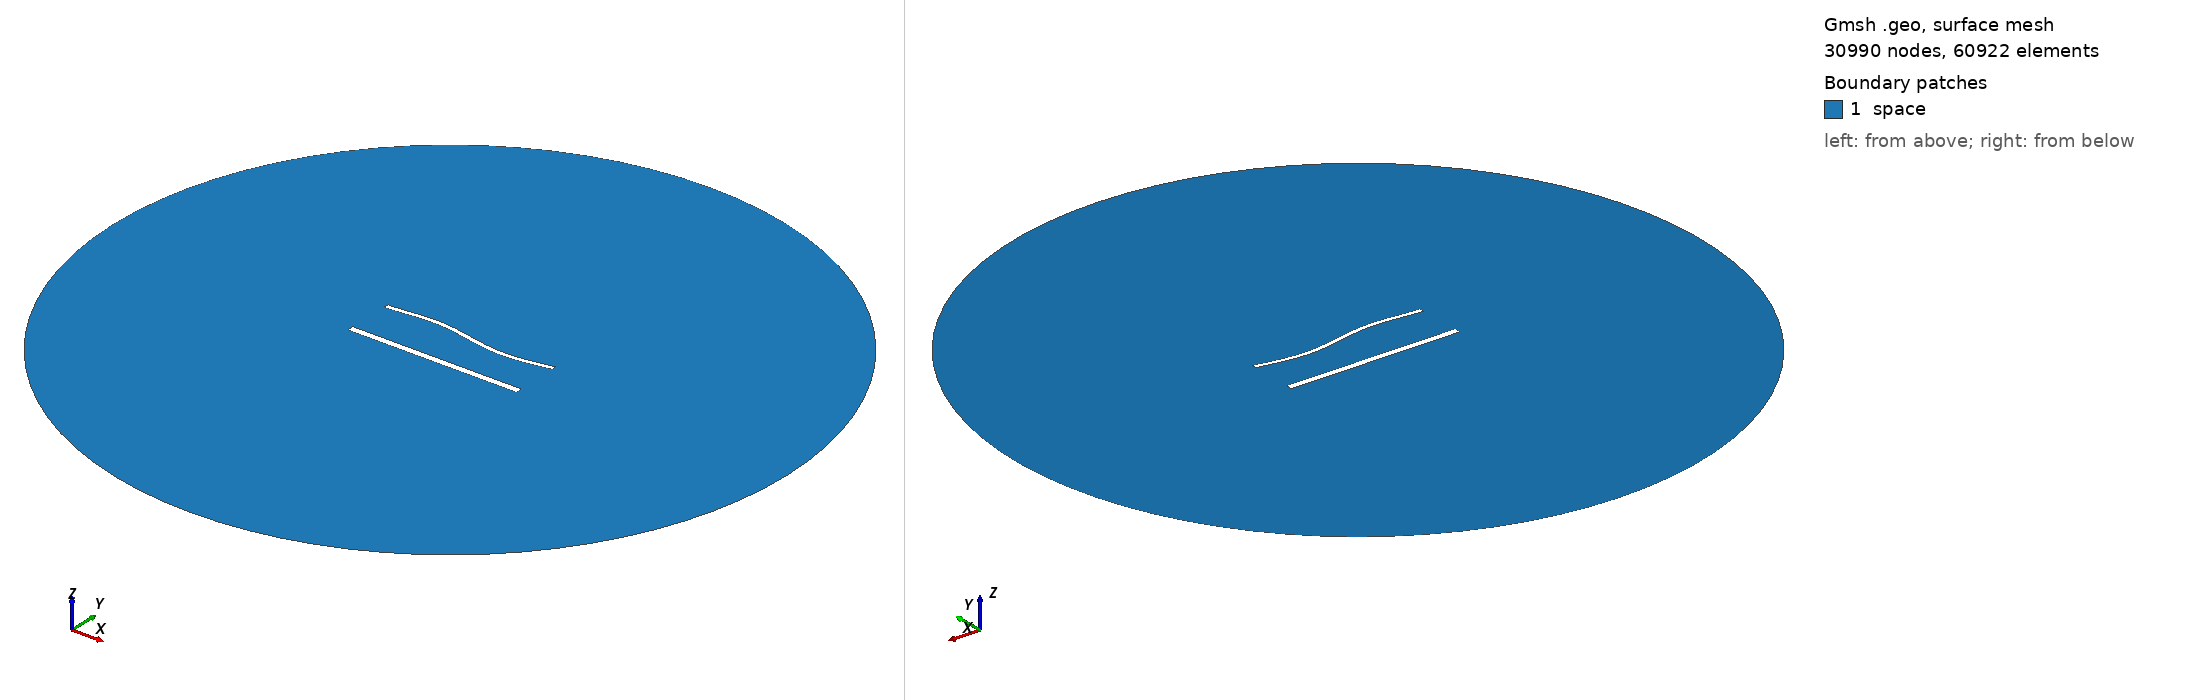

Gmsh geometry script, surface-meshed: 30990 nodes, 60922 surface elements. Boundary patches (legend numbers): 1 space. Left view from above one corner, right view from below the opposite corner. Legend entries are the model's physical surfaces. The drawing asked Gmsh for element sizes between 1% and 20% of the model's largest extent; the script's own settings can give other sizes.

=== 1880.geo (drawn) ===
//---------------------------------------
// Geometry kernel
//---------------------------------------

SetFactory("OpenCASCADE");



//---------------------------------------
// Parameters of the geometry
//---------------------------------------

// Overetch of the upper plate
overetch = 0.5;

// Distance between the plates
distance = 27.5;

// Discretization over the x axis (for the deformation)
nx = 50; 

// Length of the plate
L = 100 - overetch; 

// Number of modes
n = 4; 

// 1st mode coefficient
coeff(1) = -1.5;
beta(1) = 0.596864 * 3.1415926535 / L;

// 2nd mode coefficient
coeff(2) = 0.0;
beta(2) = 1.49418 * 3.1415926535 / L;

// 3rd mode coefficient
coeff(3) = 1.5;
beta(3) = 2.50025 * 3.1415926535 / L;

// 4th mode coefficient
coeff(4) = 0.0;
beta(4) = 3.49999 * 3.1415926535 / L;



//---------------------------------------
// Upper plate (deformed rectangle)
//---------------------------------------

// Coordiantes of the upper plate
xmin = -50;
xmax = 50 - overetch;

// Height of the upper plate
yheight = 4 - 2 * overetch;

// Indexes of the points
UpperID[] = {};
LowerID[] = {};
LeftID[] = {};
RightID[] = {};

// Point index
p = 1;

// Horizontal edges
For i In {1:nx}
    x = xmin + (i-1)*(xmax - xmin)/(nx-1);

    y_bottom = distance / 2 + overetch;
    For j In {1:n}
        C = (Cosh(beta(j)*L) + Cos(beta(j)*L)) / (Sinh(beta(j)*L) + Sin(beta(j)*L));
        y_bottom  = y_bottom + coeff(j) * (Cosh(beta(j)*(x+50)) - Cos(beta(j)*(x+50)) - C * (Sinh(beta(j)*(x+50)) - Sin(beta(j)*(x+50))));
    EndFor

    y_top = y_bottom + yheight;

    Point(p) = {x, y_top, 0, 1.0};
    UpperID[i] = p;
    p = p + 1;

    Point(p) = {x, y_bottom, 0, 1.0};
    LowerID[i] = p;
    p = p + 1;
EndFor

// Create point lists
UpperPts[] = {}; LowerPts[] = {};
For i In {1:nx}
  UpperPts[] += {UpperID[i]};
  LowerPts[] += {LowerID[i]};
EndFor

// Build splines
Spline(1) = {UpperPts[]};
Spline(2) = {LowerPts[]};
Line(3) = {LowerPts[nx-1], UpperPts[nx-1]};
Line(4) = {LowerPts[0], UpperPts[0]};

// Build the plane surface
Curve Loop(1) = {2, 3, -1, -4};
Plane Surface(1) = {1};



//---------------------------------------
// Lower plate (rectangle)
//---------------------------------------

// Vertices
Point(1001) = {-50, -distance/2, 0, 1.0};
Point(1002) = { 50, -distance/2, 0, 1.0};
Point(1003) = { 50,  -distance/2 + 4, 0, 1.0};
Point(1004) = {-50,  -distance/2 + 4, 0, 1.0};

// Edges
Line(5) = {1001, 1002};
Line(6) = {1002, 1003};
Line(7) = {1003, 1004};
Line(8) = {1004, 1001};

// Plane surface
Line Loop(2) = {5, 6, 7, 8};
Plane Surface(2) = {2}; 



//---------------------------------------
// Outer (fictious) boundary
//---------------------------------------

// Points
Point(1005) = {0, 0, 0};       // Center
Point(1006) = {200, 0, 0};     // Start point
Point(1007) = {0, 200, 0};     // 90 degrees
Point(1008) = {-200, 0, 0};    // 180 degrees
Point(1009) = {0, -200, 0};    // 270 degrees

// Circle arcs (each needs start, center, end)
Circle(9) = {1006, 1005, 1007};
Circle(10) = {1007, 1005, 1008};
Circle(11) = {1008, 1005, 1009};
Circle(12) = {1009, 1005, 1006};

// Plane surface for the entire domain
Curve Loop(3) = {9, 10, 11, 12};
Surface(3) = {3};

// Subtract the plates from the whole domain to obtain the actual domain where we want to solve the equations
BooleanDifference{ Surface{3}; Delete; }{ Surface{1}; Surface{2}; Delete; }




//---------------------------------------
// Transfinite Lines/Curves
//---------------------------------------

// Set the number of points on the boundaries
r = 6;
d = 0.15;

// Plates
Transfinite Curve {1} = 50*r/4 Using Progression 1;
Transfinite Line {2} = 50*r Using Progression 1;
Transfinite Curve {3, 4} = 2*r Using Progression 1+d;
Transfinite Line {5} = 50*r/4 Using Progression 1;
Transfinite Line {7} = 50*r Using Progression 1;
Transfinite Line {6} = 2*r Using Progression 1-d;
Transfinite Line {8} = 2*r Using Progression 1+d;

// Outer boundary
Transfinite Line {9, 10, 11, 12} = 20 Using Progression 1;



//---------------------------------------
// Physical groups
//---------------------------------------                

// Physical curves (boundaries)
Physical Line("force_segment", 10) = {2};
Physical Line("upper_plate", 11) = {1, 3, 4};
Physical Line("lower_plate", 12) = {5, 6, 7, 8};
Physical Line("boundary", 20) = {9, 10, 11, 12};

// Physical Surfaces
Physical Surface("space", 30) = {3};



//---------------------------------------
// 6. Generate the Mesh
//---------------------------------------

// 2D mesh generation
Mesh 2;
